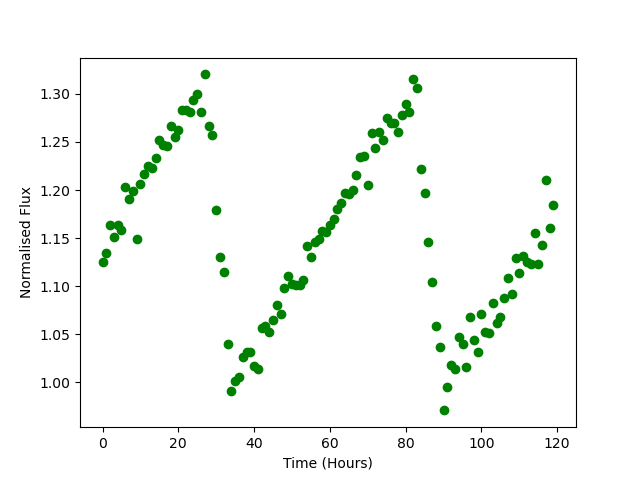

Source data for this figure (header and first rows):
Time, Flux
0.0, 1.125
1.0, 1.135
2.0, 1.164
3.0, 1.152
4.0, 1.163
5.0, 1.158
6.0, 1.203
7.0, 1.191
8.0, 1.199
9.0, 1.149
10.0, 1.206
11.0, 1.217
12.0, 1.225
13.0, 1.223
14.0, 1.233
15.0, 1.252
16.0, 1.247
17.0, 1.246
18.0, 1.267
19.0, 1.255
20.0, 1.262
21.0, 1.283
22.0, 1.284
23.0, 1.281
24.0, 1.293
25.0, 1.3
26.0, 1.281
27.0, 1.32
28.0, 1.267
29.0, 1.258
30.0, 1.179
31.0, 1.131
32.0, 1.114
33.0, 1.039
34.0, 0.9905
35.0, 1.001
36.0, 1.005
37.0, 1.026
38.0, 1.032
39.0, 1.032
40.0, 1.017
41.0, 1.014
42.0, 1.056
43.0, 1.058
44.0, 1.052
45.0, 1.064
46.0, 1.08
47.0, 1.071
48.0, 1.098
49.0, 1.111
50.0, 1.102
51.0, 1.101
52.0, 1.101
53.0, 1.107
54.0, 1.141
55.0, 1.13
56.0, 1.146
57.0, 1.149
58.0, 1.158
59.0, 1.156
... 60 more rows
